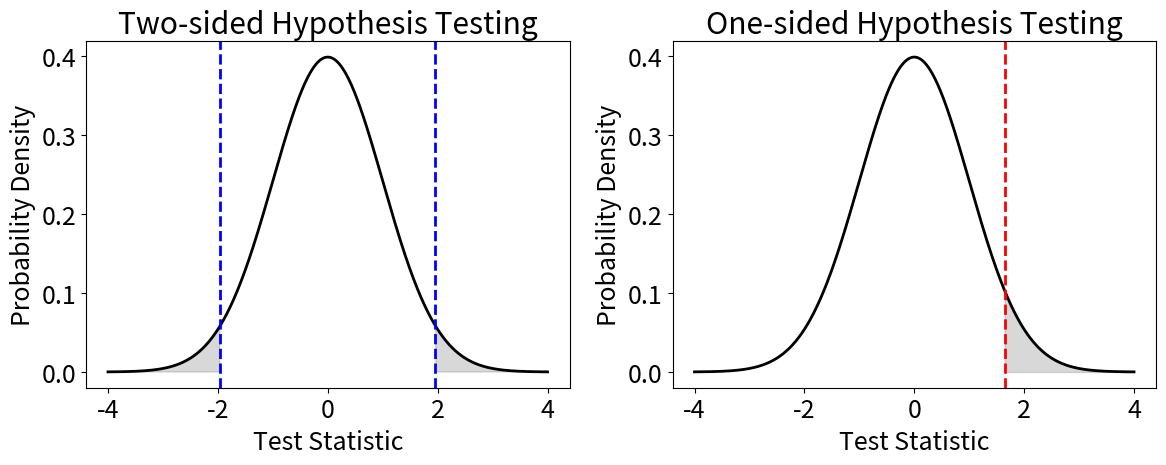

Write Python code to recreate this figure.
import matplotlib.pyplot as plt
import numpy as np
from scipy.stats import norm
plt.rc('font', size=18)

# Create a figure with two subplots
fig, (ax1, ax2) = plt.subplots(1, 2, figsize=(12,5))

# Plot for two-sided hypothesis testing
x = np.linspace(-4, 4, 1000)
y = norm.pdf(x)
ax1.plot(x, y, 'k-', linewidth=2)
ax1.axvline(x=-1.96, color='b', linestyle='--', linewidth=2)
ax1.axvline(x=1.96, color='b', linestyle='--', linewidth=2)
ax1.fill_between(x, y, where=(x <= -1.96) | (x >= 1.96), color='gray', alpha=0.3)
ax1.set_title('Two-sided Hypothesis Testing')
ax1.set_xlabel('Test Statistic')
ax1.set_ylabel('Probability Density')

# Plot for one-sided hypothesis testing
x = np.linspace(-4, 4, 1000)
y = norm.pdf(x)
ax2.plot(x, y, 'k-', linewidth=2)
ax2.axvline(x=1.645, color='r', linestyle='--', linewidth=2)
ax2.fill_between(x, y, where=x >= 1.645, color='gray', alpha=0.3)
ax2.set_title('One-sided Hypothesis Testing')
ax2.set_xlabel('Test Statistic')
ax2.set_ylabel('Probability Density')
plt.tight_layout()
plt.savefig('one_side_testing.png', dpi=300)
# Show the plot
plt.show()
